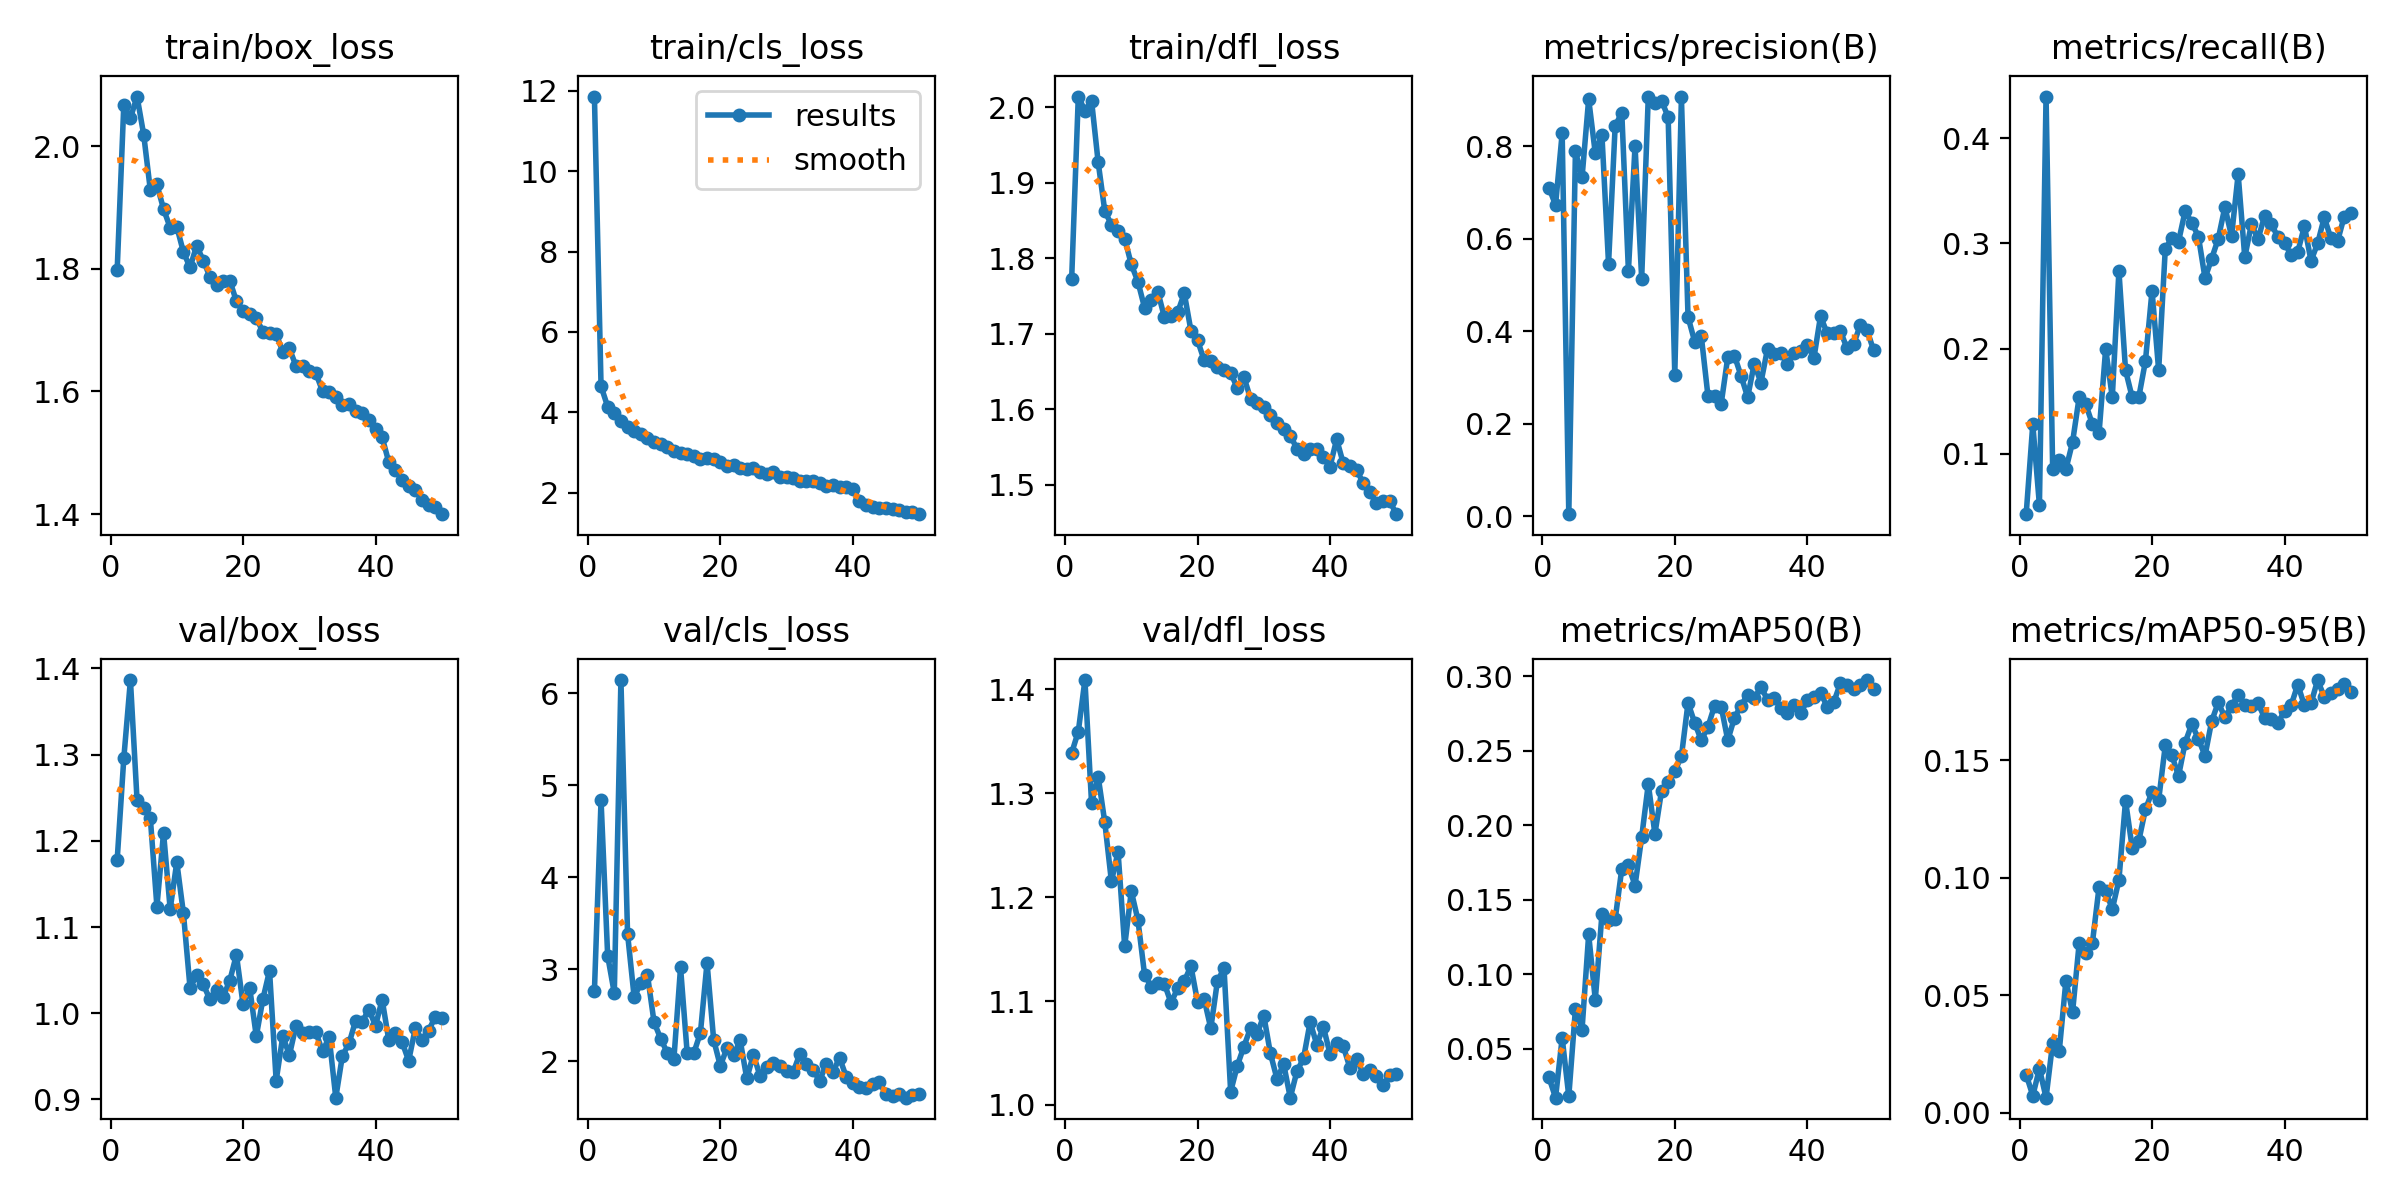

The table this chart was drawn from, first rows:
epoch, time, train/box_loss, train/cls_loss, train/dfl_loss, metrics/precision(B), metrics/recall(B), metrics/mAP50(B), metrics/mAP50-95(B), val/box_loss, val/cls_loss, val/dfl_loss, lr/pg0, lr/pg1, lr/pg2
1, 320, 1.798, 11.85, 1.773, 0.7108, 0.04274, 0.03093, 0.0163, 1.178, 2.764, 1.339, 0.0004756, 0.0004756, 0.0004756
2, 582.6, 2.068, 4.652, 2.014, 0.6733, 0.1282, 0.01728, 0.00732, 1.296, 4.838, 1.359, 0.0009331, 0.0009331, 0.0009331
3, 845.5, 2.046, 4.144, 1.995, 0.8286, 0.05128, 0.05743, 0.01885, 1.386, 3.145, 1.409, 0.001372, 0.001372, 0.001372
4, 1104, 2.081, 3.99, 2.009, 0.00483, 0.4396, 0.01824, 0.00647, 1.247, 2.74, 1.291, 0.001344, 0.001344, 0.001344
5, 1362, 2.019, 3.791, 1.927, 0.7895, 0.08547, 0.07678, 0.02983, 1.238, 6.146, 1.316, 0.001316, 0.001316, 0.001316
6, 1621, 1.929, 3.629, 1.862, 0.7329, 0.09402, 0.06303, 0.02649, 1.227, 3.388, 1.272, 0.001288, 0.001288, 0.001288
7, 1880, 1.938, 3.531, 1.844, 0.9022, 0.08547, 0.1268, 0.05626, 1.124, 2.695, 1.215, 0.001259, 0.001259, 0.001259
8, 2144, 1.897, 3.457, 1.836, 0.785, 0.1111, 0.08302, 0.04277, 1.209, 2.85, 1.244, 0.001231, 0.001231, 0.001231
9, 2407, 1.867, 3.369, 1.826, 0.8251, 0.1538, 0.1402, 0.0722, 1.121, 2.941, 1.153, 0.001203, 0.001203, 0.001203
10, 2670, 1.869, 3.275, 1.792, 0.5463, 0.1471, 0.1363, 0.06788, 1.175, 2.425, 1.206, 0.001174, 0.001174, 0.001174
11, 2935, 1.827, 3.205, 1.769, 0.8441, 0.1282, 0.137, 0.07239, 1.116, 2.245, 1.178, 0.001146, 0.001146, 0.001146
12, 3201, 1.802, 3.134, 1.734, 0.873, 0.1197, 0.1709, 0.09603, 1.029, 2.091, 1.126, 0.001118, 0.001118, 0.001118
13, 3466, 1.838, 3.045, 1.745, 0.5309, 0.1998, 0.1732, 0.09452, 1.044, 2.026, 1.114, 0.001089, 0.001089, 0.001089
14, 3737, 1.813, 2.99, 1.756, 0.801, 0.1538, 0.1597, 0.08662, 1.033, 3.02, 1.117, 0.001061, 0.001061, 0.001061
15, 4003, 1.787, 2.971, 1.722, 0.5141, 0.274, 0.1921, 0.09909, 1.016, 2.09, 1.117, 0.001033, 0.001033, 0.001033
16, 4265, 1.774, 2.926, 1.723, 0.9078, 0.1795, 0.2278, 0.1328, 1.027, 2.087, 1.098, 0.001005, 0.001005, 0.001005
17, 4532, 1.781, 2.85, 1.728, 0.8945, 0.1538, 0.1943, 0.1128, 1.019, 2.308, 1.112, 0.0009763, 0.0009763, 0.0009763
18, 4800, 1.781, 2.861, 1.753, 0.8991, 0.1538, 0.2232, 0.1157, 1.038, 3.071, 1.119, 0.000948, 0.000948, 0.000948
19, 5066, 1.747, 2.841, 1.704, 0.8631, 0.188, 0.2289, 0.1291, 1.068, 2.232, 1.134, 0.0009197, 0.0009197, 0.0009197
20, 5328, 1.731, 2.757, 1.691, 0.3067, 0.2551, 0.2364, 0.1365, 1.01, 1.95, 1.099, 0.0008914, 0.0008914, 0.0008914
21, 5588, 1.726, 2.678, 1.665, 0.9058, 0.1795, 0.2464, 0.1331, 1.03, 2.14, 1.102, 0.0008631, 0.0008631, 0.0008631
22, 5852, 1.72, 2.691, 1.664, 0.4311, 0.2948, 0.2823, 0.1563, 0.9733, 2.063, 1.074, 0.0008348, 0.0008348, 0.0008348
23, 6112, 1.697, 2.622, 1.656, 0.3781, 0.3053, 0.2689, 0.1521, 1.017, 2.228, 1.119, 0.0008065, 0.0008065, 0.0008065
24, 6376, 1.696, 2.602, 1.652, 0.39, 0.3018, 0.2572, 0.1433, 1.049, 1.812, 1.131, 0.0007782, 0.0007782, 0.0007782
25, 6642, 1.693, 2.615, 1.648, 0.2614, 0.3309, 0.2661, 0.1576, 0.9218, 2.072, 1.013, 0.0007499, 0.0007499, 0.0007499
26, 6905, 1.665, 2.523, 1.628, 0.2607, 0.3195, 0.2804, 0.1654, 0.9734, 1.838, 1.038, 0.0007216, 0.0007216, 0.0007216
27, 7168, 1.67, 2.48, 1.643, 0.2433, 0.3066, 0.2798, 0.1591, 0.9515, 1.94, 1.056, 0.0006934, 0.0006934, 0.0006934
28, 7432, 1.641, 2.524, 1.614, 0.3442, 0.267, 0.2572, 0.152, 0.9857, 1.982, 1.074, 0.0006651, 0.0006651, 0.0006651
29, 7696, 1.642, 2.406, 1.608, 0.3478, 0.2855, 0.2722, 0.1667, 0.9766, 1.945, 1.068, 0.0006368, 0.0006368, 0.0006368
30, 7962, 1.633, 2.408, 1.603, 0.3039, 0.3046, 0.2805, 0.1746, 0.9782, 1.892, 1.086, 0.0006085, 0.0006085, 0.0006085
31, 8228, 1.63, 2.364, 1.593, 0.2578, 0.3347, 0.2878, 0.1682, 0.9778, 1.878, 1.05, 0.0005802, 0.0005802, 0.0005802
32, 8493, 1.6, 2.3, 1.582, 0.3304, 0.3066, 0.2854, 0.1731, 0.9557, 2.079, 1.025, 0.0005519, 0.0005519, 0.0005519
33, 8761, 1.6, 2.305, 1.574, 0.289, 0.3658, 0.2927, 0.1778, 0.9722, 1.968, 1.039, 0.0005236, 0.0005236, 0.0005236
34, 9027, 1.591, 2.289, 1.565, 0.3625, 0.2868, 0.2845, 0.1737, 0.9021, 1.909, 1.007, 0.0004953, 0.0004953, 0.0004953
35, 9293, 1.578, 2.253, 1.548, 0.3504, 0.3183, 0.2856, 0.1731, 0.9508, 1.785, 1.032, 0.000467, 0.000467, 0.000467
36, 9555, 1.579, 2.17, 1.54, 0.3534, 0.3041, 0.2788, 0.1743, 0.9649, 1.972, 1.045, 0.0004387, 0.0004387, 0.0004387
37, 9823, 1.568, 2.207, 1.547, 0.3296, 0.3263, 0.2754, 0.168, 0.9916, 1.88, 1.08, 0.0004104, 0.0004104, 0.0004104
38, 10090, 1.564, 2.141, 1.547, 0.3523, 0.3188, 0.281, 0.1676, 0.9903, 2.038, 1.058, 0.0003821, 0.0003821, 0.0003821
39, 10354, 1.554, 2.146, 1.537, 0.3582, 0.3058, 0.2755, 0.1659, 1.004, 1.833, 1.075, 0.0003538, 0.0003538, 0.0003538
40, 10620, 1.539, 2.105, 1.524, 0.3702, 0.3002, 0.2839, 0.171, 0.9855, 1.762, 1.049, 0.0003255, 0.0003255, 0.0003255
41, 10872, 1.525, 1.79, 1.56, 0.3422, 0.2893, 0.2862, 0.1735, 1.016, 1.718, 1.06, 0.0002972, 0.0002972, 0.0002972
42, 11121, 1.485, 1.703, 1.528, 0.433, 0.292, 0.2892, 0.1822, 0.9689, 1.706, 1.057, 0.0002689, 0.0002689, 0.0002689
43, 11375, 1.472, 1.65, 1.524, 0.3959, 0.3164, 0.2797, 0.1734, 0.9776, 1.751, 1.036, 0.0002406, 0.0002406, 0.0002406
44, 11630, 1.456, 1.635, 1.52, 0.3957, 0.2835, 0.2827, 0.1742, 0.9668, 1.768, 1.045, 0.0002123, 0.0002123, 0.0002123
45, 11886, 1.446, 1.636, 1.502, 0.4008, 0.3001, 0.2955, 0.1842, 0.9449, 1.647, 1.03, 0.0001841, 0.0001841, 0.0001841
46, 12139, 1.44, 1.596, 1.49, 0.3635, 0.3247, 0.2943, 0.1769, 0.9824, 1.623, 1.033, 0.0001558, 0.0001558, 0.0001558
47, 12391, 1.423, 1.568, 1.475, 0.3725, 0.3047, 0.2918, 0.1785, 0.9689, 1.645, 1.028, 0.0001275, 0.0001275, 0.0001275
48, 12649, 1.415, 1.531, 1.478, 0.4135, 0.302, 0.2942, 0.1805, 0.9798, 1.603, 1.019, 9.91726e-05, 9.91726e-05, 9.91726e-05
49, 12902, 1.411, 1.524, 1.479, 0.4035, 0.3253, 0.2976, 0.1825, 0.9954, 1.632, 1.028, 7.08784e-05, 7.08784e-05, 7.08784e-05
50, 13154, 1.4, 1.472, 1.461, 0.3599, 0.3289, 0.2917, 0.1792, 0.9948, 1.646, 1.029, 4.25842e-05, 4.25842e-05, 4.25842e-05
